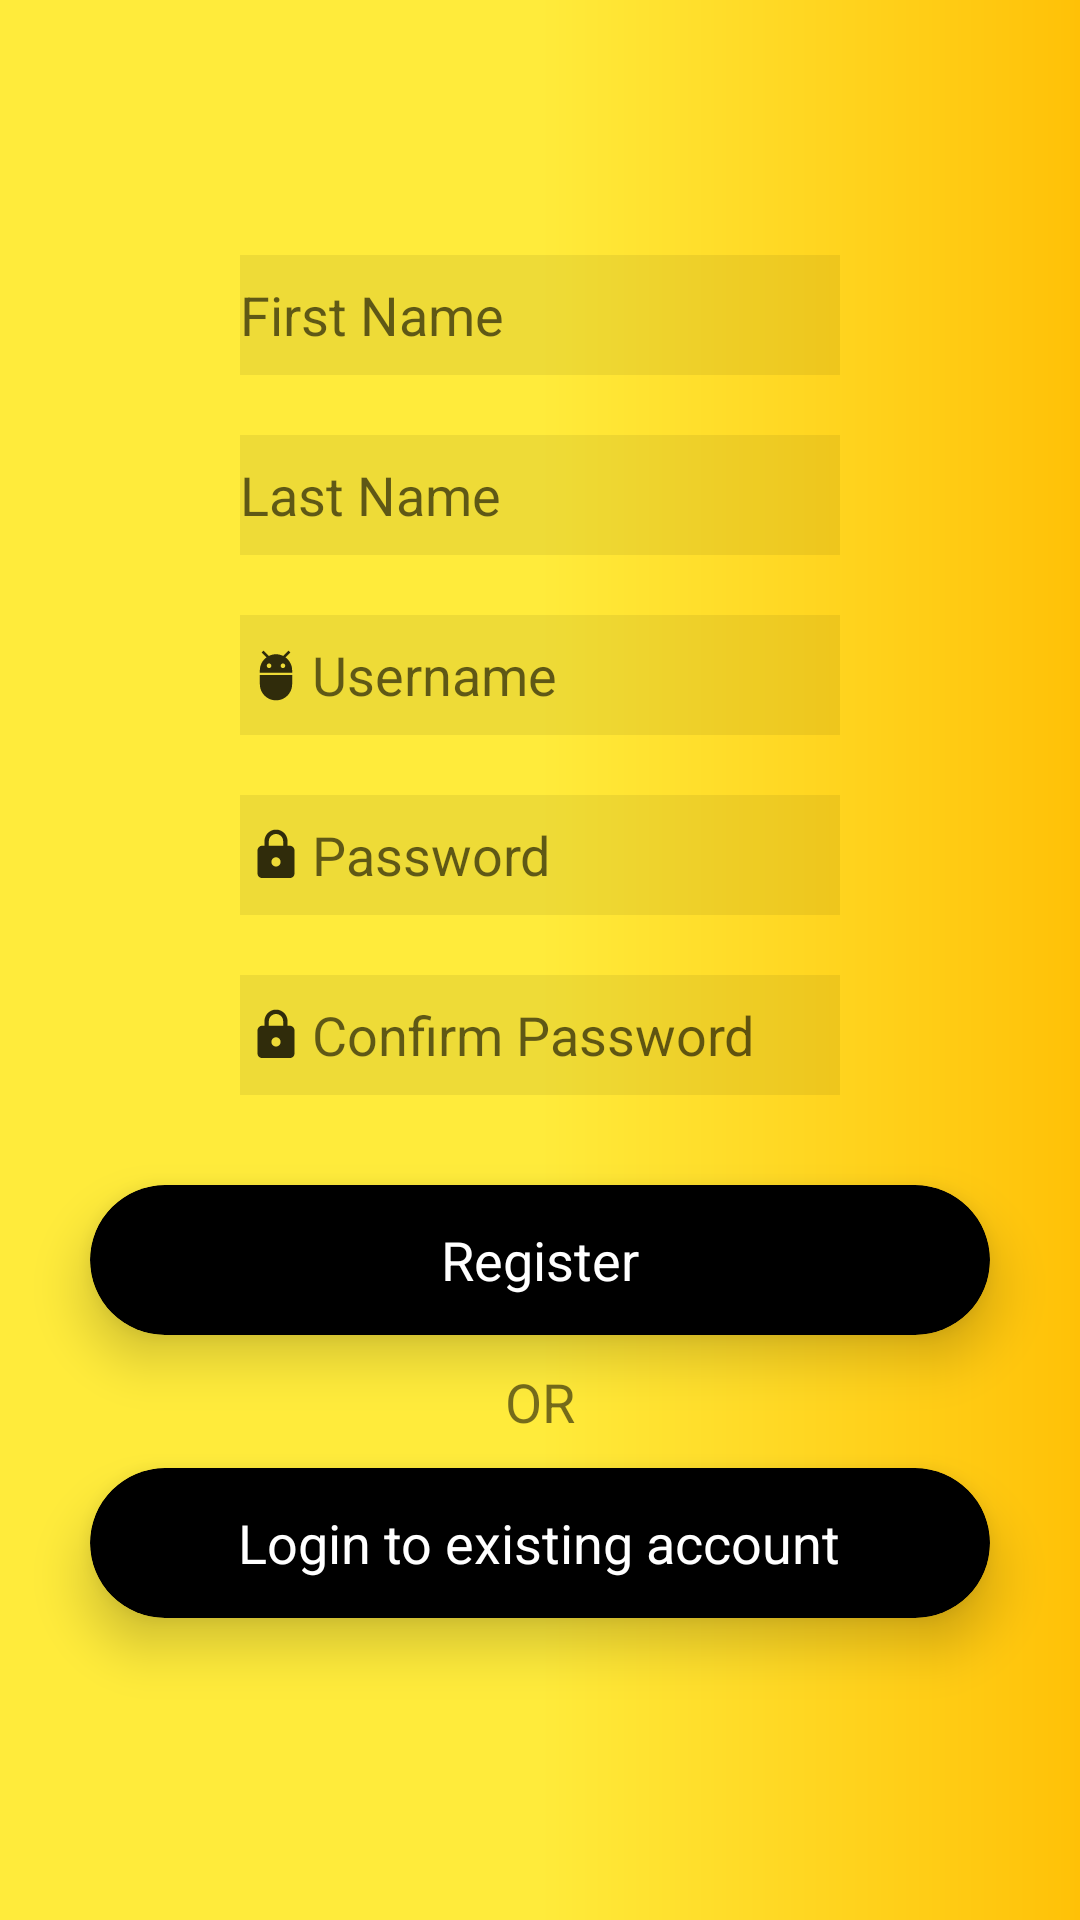

Write the Android layout XML for this screen, with the resource values it uses.
<!-- AndroidManifest.xml: application theme Theme.LoginMain -->
<!-- res/layout/activity_register_page.xml -->
<?xml version="1.0" encoding="utf-8"?>
<RelativeLayout xmlns:android="http://schemas.android.com/apk/res/android"
    xmlns:app="http://schemas.android.com/apk/res-auto"
    xmlns:tools="http://schemas.android.com/tools"
    android:layout_width="match_parent"
    android:layout_height="match_parent"
    tools:context=".RegisterPage"
    android:background="@drawable/gradiente">

    <EditText
        android:id="@+id/editTextFirstName"
        android:layout_width="200dp"
        android:layout_height="40dp"
        android:layout_below="@+id/imageView2"
        android:layout_marginTop="85dp"
        android:layout_centerHorizontal="true"
        android:ems="10"
        android:hint="@string/first_name"
        android:inputType="textPersonName"
        android:selectAllOnFocus="true"
        android:background="#11000000"

        android:textSize="18sp"
        />
    <EditText
        android:id="@+id/editTextLastName"
        android:layout_width="200dp"
        android:layout_height="40dp"
        android:layout_alignLeft="@+id/editTextFirstName"
        android:layout_alignStart="@+id/editTextFirstName"
        android:layout_below="@+id/editTextFirstName"
        android:layout_marginTop="20dp"
        android:ems="10"

        android:hint="@string/last_name"
        android:textSize="18sp"
        android:background="#11000000"
        android:inputType="textPersonName"
        android:selectAllOnFocus="true"

        />

    <EditText
        android:id="@+id/editTextUser"
        android:layout_width="200dp"
        android:layout_height="40dp"
        android:layout_below="@+id/editTextLastName"
        android:layout_marginTop="20dp"
        android:layout_centerHorizontal="true"
        android:ems="10"
        android:hint="@string/username"
        android:inputType="textEmailAddress"

        android:drawableLeft="@drawable/ic_action_user"
        android:background="#11000000"

        android:textSize="18sp"
        />

    <EditText
        android:id="@+id/editPassword"
        android:layout_width="200dp"
        android:layout_height="40dp"
        android:layout_alignLeft="@+id/editTextUser"
        android:layout_alignStart="@+id/editTextUser"
        android:layout_below="@+id/editTextUser"
        android:layout_marginTop="20dp"
        android:ems="10"
        android:drawableStart="@drawable/ic_action_lock"
        android:drawableEnd="@drawable/ic_action_eye"
        android:drawableLeft="@drawable/ic_action_lock"
        android:drawableRight="@drawable/ic_action_eye"
        android:hint="@string/password"
        android:imeActionLabel="Sign in"
        android:imeOptions="actionDone"
        android:background="#11000000"
        android:inputType="textPassword"
        android:selectAllOnFocus="true"

         />
    <EditText
        android:id="@+id/editPassword2"
        android:layout_width="200dp"
        android:layout_height="40dp"
        android:layout_alignLeft="@+id/editPassword"
        android:layout_alignStart="@+id/editPassword"
        android:layout_below="@+id/editPassword"
        android:layout_marginTop="20dp"
        android:ems="10"
        android:drawableStart="@drawable/ic_action_lock"
        android:drawableEnd="@drawable/ic_action_eye"
        android:drawableLeft="@drawable/ic_action_lock"
        android:drawableRight="@drawable/ic_action_eye"
        android:hint="@string/confirm_password"
        android:imeActionLabel="Sign in"
        android:imeOptions="actionDone"
        android:background="#11000000"
        android:inputType="textPassword"
        android:selectAllOnFocus="true"

         />

    <androidx.cardview.widget.CardView
        android:id="@+id/cardViewReg"
        android:layout_width="300dp"
        android:layout_height="50dp"
        android:layout_below="@+id/editPassword2"
        android:layout_centerHorizontal="true"
        app:cardBackgroundColor="#000"
        app:cardElevation="10dp"
        app:cardCornerRadius="25dp"
        android:layout_marginTop="30dp"

        >

        <RelativeLayout
            android:layout_width="match_parent"
            android:layout_height="match_parent">

            <TextView
                android:id="@+id/RegisterPage"
                android:layout_width="wrap_content"
                android:layout_height="wrap_content"
                android:text="@string/register"
                android:textColor="#fff"

                android:textSize="18sp"
                android:layout_centerInParent="true"/>
        </RelativeLayout>
    </androidx.cardview.widget.CardView>

    <TextView
        android:id="@+id/orReg"
        android:layout_width="wrap_content"
        android:layout_height="wrap_content"
        android:layout_below="@id/cardViewReg"

        android:text="OR"
        android:textSize="18sp"
        android:layout_marginTop="10dp"
        android:layout_marginBottom="10dp"
        android:layout_centerHorizontal="true"
        />

    <androidx.cardview.widget.CardView
        android:id="@+id/cardViewLogReg"
        android:layout_width="300dp"
        android:layout_height="50dp"
        android:layout_below="@+id/orReg"
        android:layout_centerHorizontal="true"
        app:cardBackgroundColor="#000"
        app:cardElevation="10dp"
        app:cardCornerRadius="25dp"


        >
        <RelativeLayout
            android:layout_width="match_parent"
            android:layout_height="match_parent">
            <TextView
                android:id="@+id/LoginReg"
                android:layout_width="wrap_content"
                android:layout_height="wrap_content"
                android:text="@string/login_into_existing_account"
                android:textColor="@color/white"
                android:layout_centerInParent = "true"
                android:textSize="18sp"/>
        </RelativeLayout>





    </androidx.cardview.widget.CardView>


</RelativeLayout>
<!-- resources referenced by this layout -->
<resources>
  <color name="white">#FFFFFFFF</color>
  <!-- drawable gradiente (drawable) -->
  <?xml version="1.0" encoding="utf-8"?>
  <shape xmlns:android="http://schemas.android.com/apk/res/android"
      android:shape="rectangle">
      <gradient
          android:startColor="#FFEB3B"
          android:centerColor="#FFEB3B"
          android:endColor="#FFC107"
          android:angle="0"/>
      <corners
          android:radius="0dp"/>
  </shape>
  <!-- drawable ic_action_lock (drawable-anydpi) -->
  <vector xmlns:android="http://schemas.android.com/apk/res/android"
      android:width="24dp"
      android:height="24dp"
      android:viewportWidth="24"
      android:viewportHeight="24"
      android:tint="#000"
      android:alpha="0.8">
    <group android:scaleX="0.7692308"
        android:scaleY="0.7692308"
        android:translateX="2.7692308"
        android:translateY="2.7692308">
      <path
          android:fillColor="@android:color/black"
          android:pathData="M18,8h-1L17,6c0,-2.76 -2.24,-5 -5,-5S7,3.24 7,6v2L6,8c-1.1,0 -2,0.9 -2,2v10c0,1.1 0.9,2 2,2h12c1.1,0 2,-0.9 2,-2L20,10c0,-1.1 -0.9,-2 -2,-2zM12,17c-1.1,0 -2,-0.9 -2,-2s0.9,-2 2,-2 2,0.9 2,2 -0.9,2 -2,2zM15.1,8L8.9,8L8.9,6c0,-1.71 1.39,-3.1 3.1,-3.1 1.71,0 3.1,1.39 3.1,3.1v2z"/>
    </group>
  </vector>
  <!-- drawable ic_action_user (drawable-anydpi) -->
  <vector xmlns:android="http://schemas.android.com/apk/res/android"
      android:width="24dp"
      android:height="24dp"
      android:viewportWidth="24"
      android:viewportHeight="24"
      android:tint="#000"
      android:alpha="0.8">
    <group android:scaleX="0.7692308"
        android:scaleY="0.7692308"
        android:translateX="2.7692308"
        android:translateY="2.7692308">
      <path
          android:fillColor="@android:color/white"
          android:pathData="M5,16c0,3.87 3.13,7 7,7s7,-3.13 7,-7v-4L5,12v4zM16.12,4.37l2.1,-2.1 -0.82,-0.83 -2.3,2.31C14.16,3.28 13.12,3 12,3s-2.16,0.28 -3.09,0.75L6.6,1.44l-0.82,0.83 2.1,2.1C6.14,5.64 5,7.68 5,10v1h14v-1c0,-2.32 -1.14,-4.36 -2.88,-5.63zM9,9c-0.55,0 -1,-0.45 -1,-1s0.45,-1 1,-1 1,0.45 1,1 -0.45,1 -1,1zM15,9c-0.55,0 -1,-0.45 -1,-1s0.45,-1 1,-1 1,0.45 1,1 -0.45,1 -1,1z"/>
    </group>
  </vector>
  <string name="confirm_password">Confirm Password</string>
  <string name="first_name">First Name</string>
  <string name="last_name">Last Name</string>
  <string name="login_into_existing_account">Login to existing account</string>
  <string name="password">Password</string>
  <string name="register">Register</string>
  <string name="username">Username</string>
  <style name="Theme.LoginMain" parent="Theme.MaterialComponents.DayNight.NoActionBar">
  
          
          <item name="colorPrimary">@color/purple_500</item>
          <item name="colorPrimaryVariant">@color/purple_700</item>
          <item name="colorOnPrimary">@color/white</item>
          
          <item name="colorSecondary">@color/teal_200</item>
          <item name="colorSecondaryVariant">@color/teal_700</item>
          <item name="colorOnSecondary">@color/black</item>
          
          <item name="android:statusBarColor" tools:targetApi="l">?attr/colorPrimaryVariant</item>
          
      </style>
  <color name="purple_500">#FF6200EE</color>
  <color name="purple_700">#FF3700B3</color>
  <color name="teal_200">#FF03DAC5</color>
  <color name="teal_700">#FF018786</color>
  <color name="black">#FF000000</color>
</resources>
